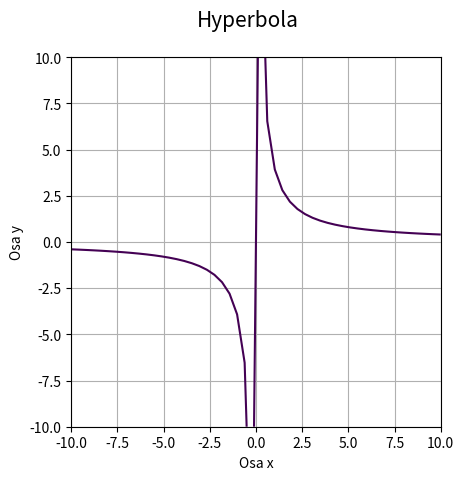

The matplotlib source for this figure:
"""Hyperbola zadaná implicitní funkcí."""

import numpy as np
import matplotlib.pyplot as plt

# příprava vektorů pro konstrukci mřížky
x = np.linspace(-10, 10, 50)
y = np.linspace(-10, 10, 50)

# konstrukce mřížky
x, y = np.meshgrid(x, y)

# koeficient hyperboly
a = 4

# implicitní funkce hyperboly
z = a/x - y

# hodnota, která se má zvýraznit na isoploše
levels = [0]

# rozměry grafu při uložení: 640x480 pixelů
fig, ax = plt.subplots(1, figsize=(6.4, 4.8))

# titulek grafu
fig.suptitle('Hyperbola', fontsize=15)

# vykreslení implicitní funkce
ax.contour(x, y, z, levels)

# zobrazit mřížku
ax.grid(True)

# zachovat poměr stran
ax.axis('scaled')

# popisek os
plt.xlabel('Osa x')
plt.ylabel('Osa y')

# uložení grafu do rastrového obrázku
plt.savefig("hyperbola2.png")

# zobrazení grafu
plt.show()
